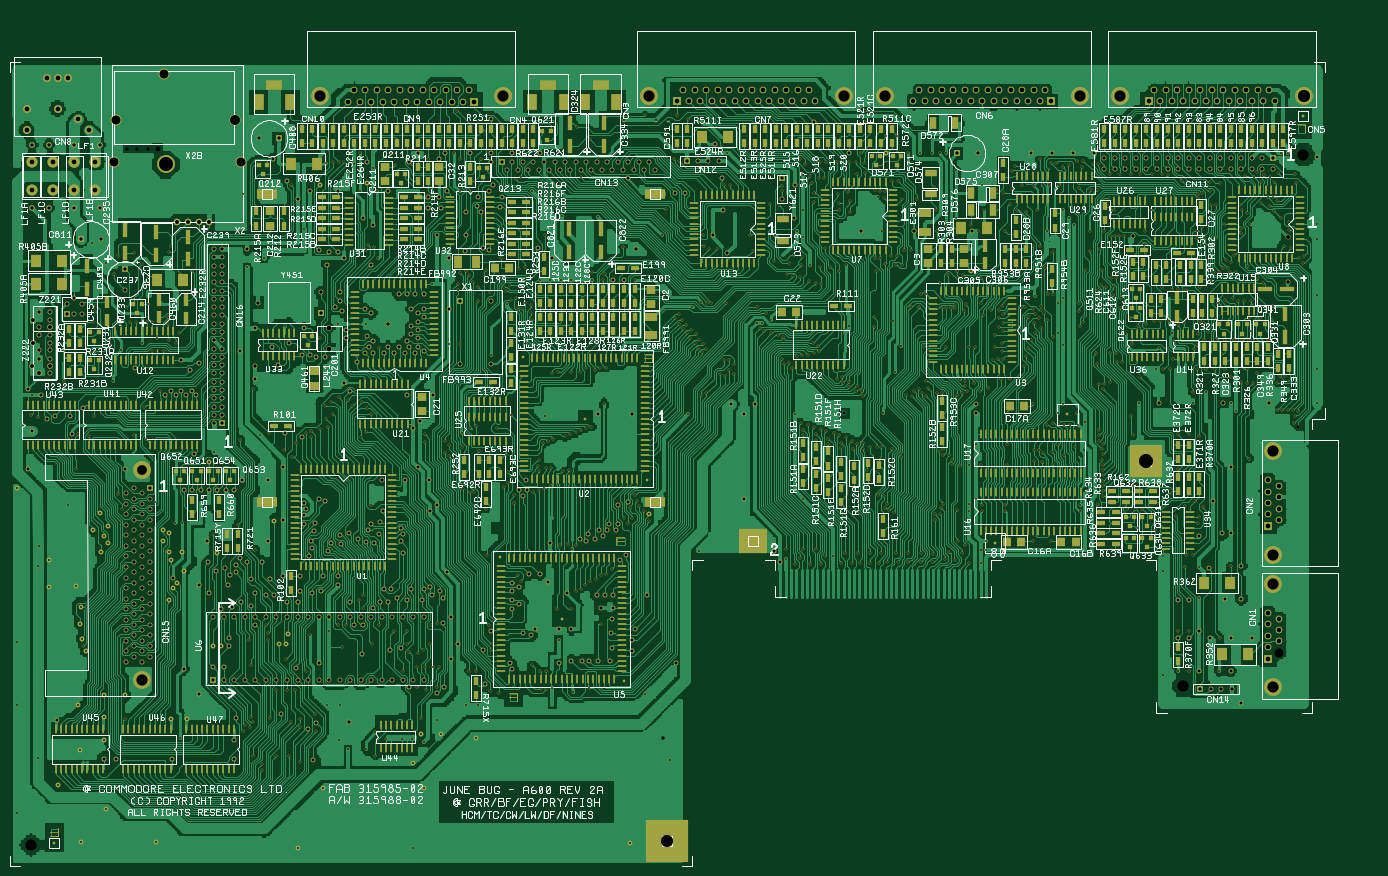
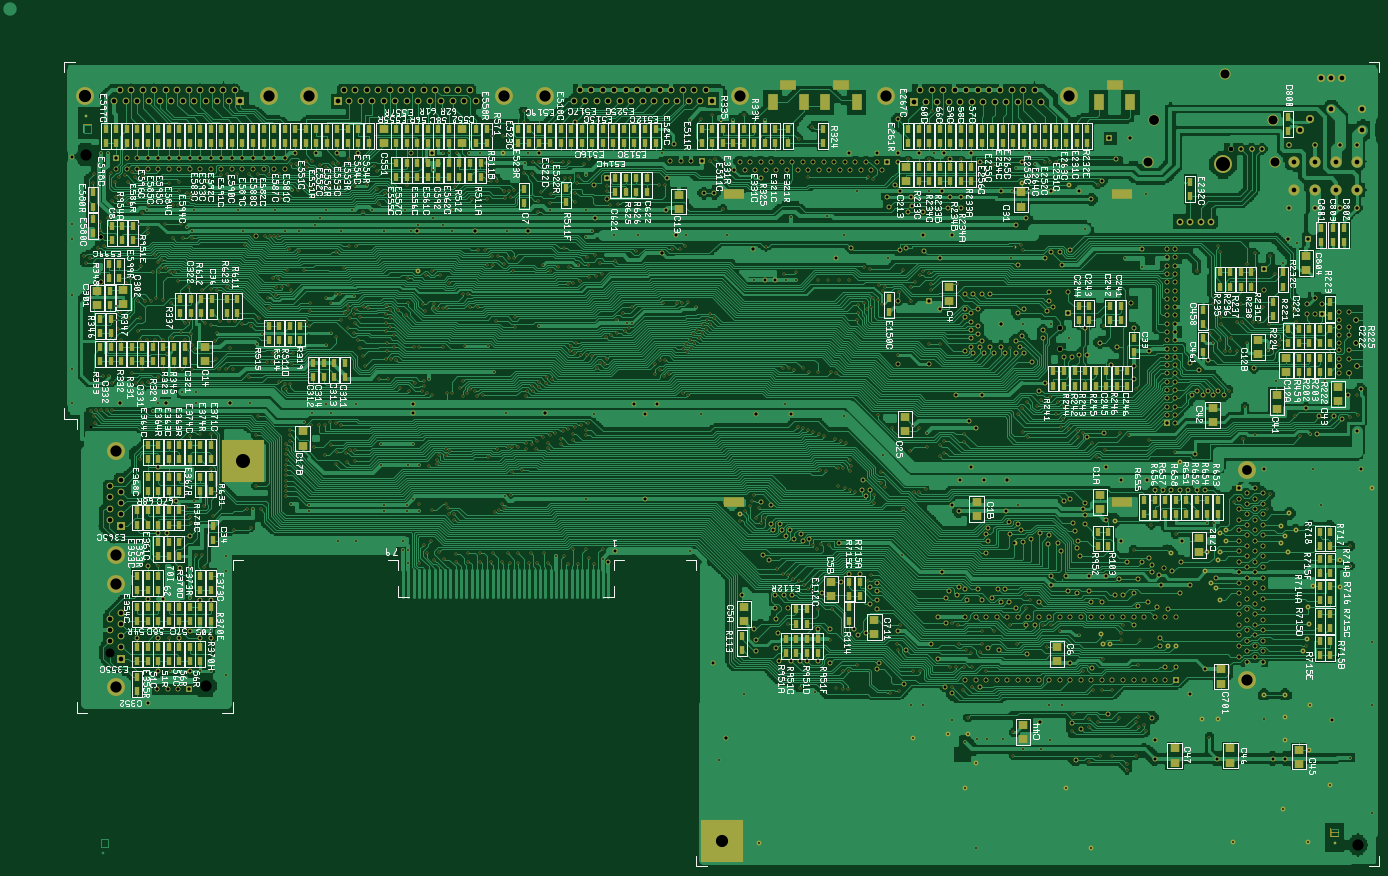
Circuit board: 9 layer files. Board 282.8 x 177.0 mm.
- inner_copper: A600Rev2A_GND.gbr (2210922 bytes)
- inner_copper: A600Rev2A_VCC.gbr (1842392 bytes)
- bottom_copper: A600Rev2A_bottom_signal.gbr (494052 bytes)
- bottom_silk: A600Rev2A_bottom_silkscreen.gbr (304197 bytes)
- bottom_mask: A600Rev2A_bottom_soldermask.gbr (62579 bytes)
- drill: A600Rev2A_drillholes.drl (26164 bytes)
- top_copper: A600Rev2A_top_signal.gbr (628043 bytes)
- top_silk: A600Rev2A_top_silkscreen.gbr (348639 bytes)
- top_mask: A600Rev2A_top_soldermask.gbr (80495 bytes)

=== inner_copper: A600Rev2A_GND.gbr (2210922 bytes, source omitted) ===
=== inner_copper: A600Rev2A_VCC.gbr (1842392 bytes, source omitted) ===
=== bottom_copper: A600Rev2A_bottom_signal.gbr (494052 bytes, source omitted) ===
=== bottom_silk: A600Rev2A_bottom_silkscreen.gbr (304197 bytes, source omitted) ===
=== bottom_mask: A600Rev2A_bottom_soldermask.gbr (62579 bytes, source omitted) ===
=== drill: A600Rev2A_drillholes.drl (26164 bytes, source omitted) ===
=== top_copper: A600Rev2A_top_signal.gbr (628043 bytes, source omitted) ===
=== top_silk: A600Rev2A_top_silkscreen.gbr (348639 bytes, source omitted) ===
=== top_mask: A600Rev2A_top_soldermask.gbr (80495 bytes, source omitted) ===
